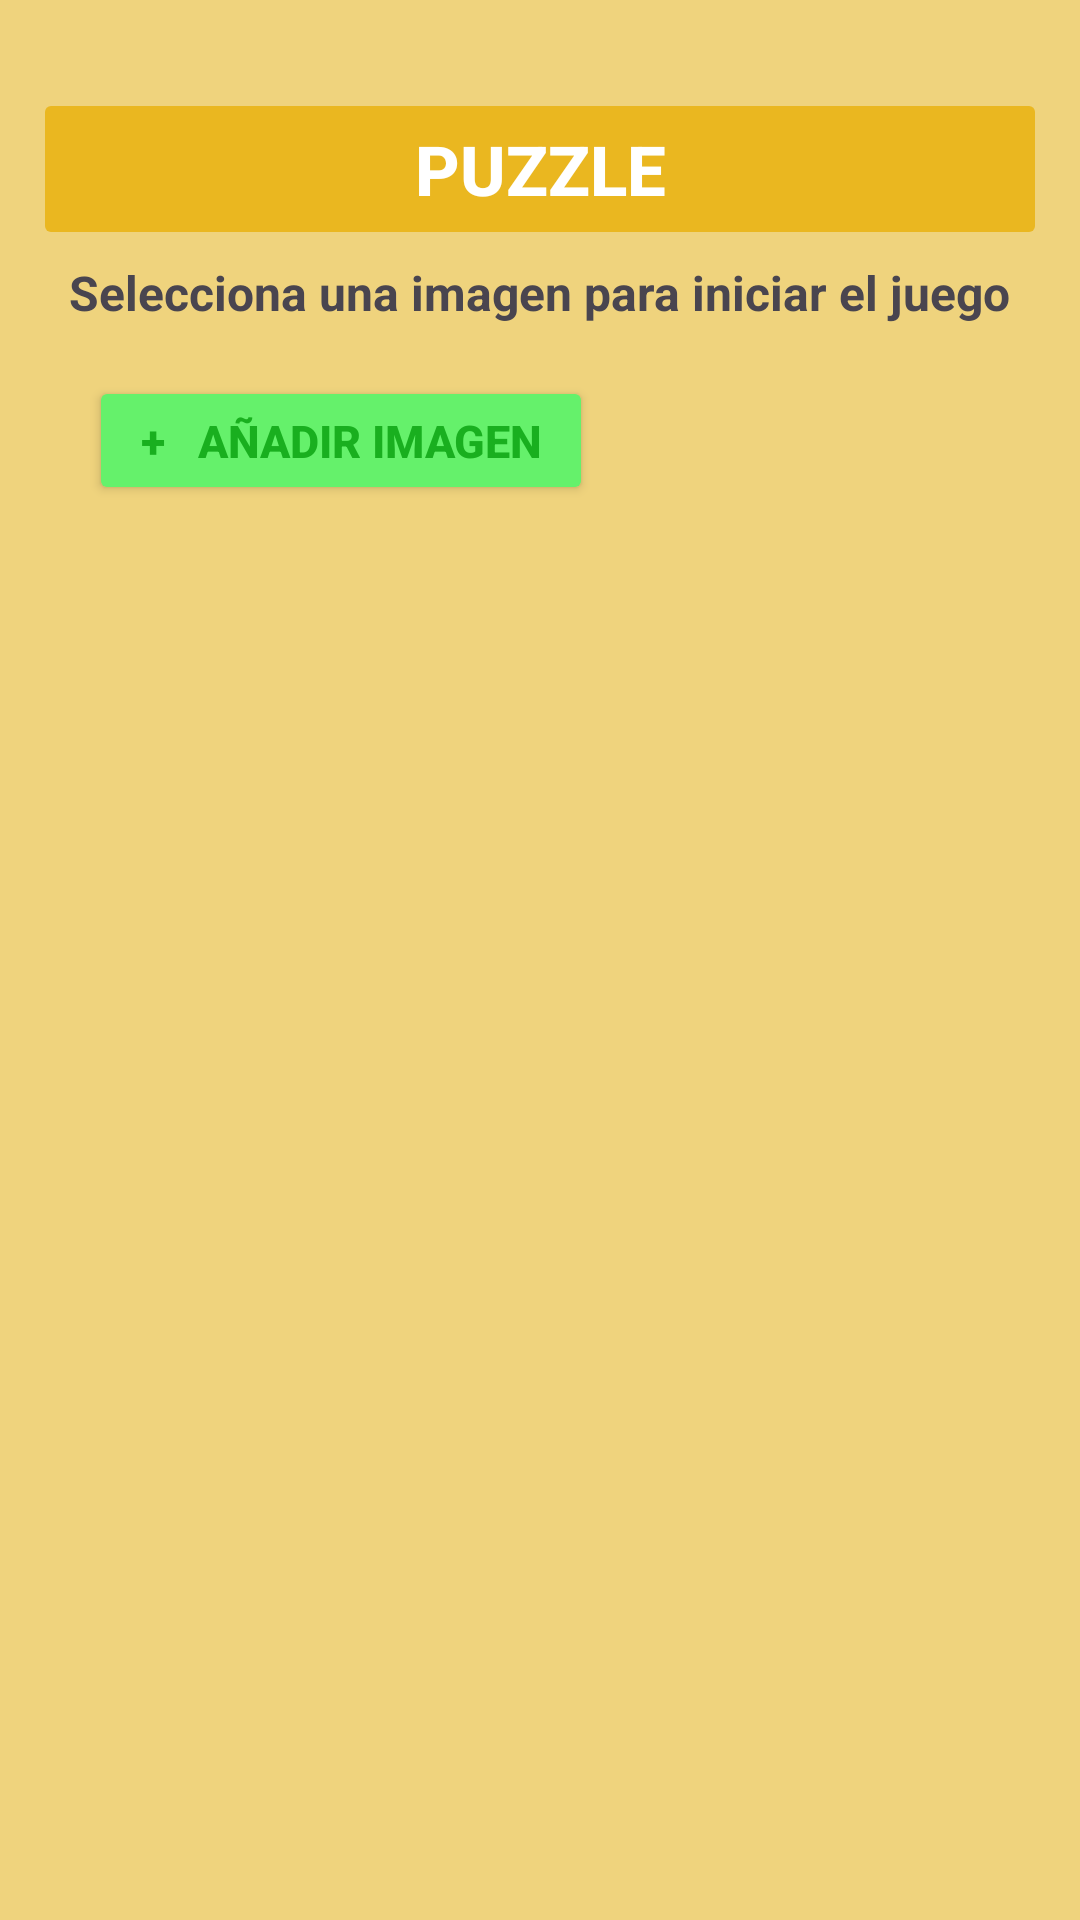

Here is an Android app screen rendered from its layout file. Give the layout XML and the strings, colors and styles it references.
<!-- AndroidManifest.xml: application theme Theme.LAB6_20192270 -->
<!-- res/layout/activity_juego_puzzle.xml -->
<?xml version="1.0" encoding="utf-8"?>
<androidx.constraintlayout.widget.ConstraintLayout xmlns:android="http://schemas.android.com/apk/res/android"
    xmlns:app="http://schemas.android.com/apk/res-auto"
    xmlns:tools="http://schemas.android.com/tools"
    android:layout_width="match_parent"
    android:layout_height="match_parent"
    android:background="#EFD37D"
    tools:context=".JuegoPuzzle">
    <Button
        android:id="@+id/buttonTitulo"
        android:layout_width="338dp"
        android:layout_height="54dp"
        android:text="PUZZLE"
        android:textStyle="bold"
        android:textSize="23dp"
        android:textColor="@color/white"
        android:backgroundTint="#EAB720"
        app:layout_constraintBottom_toBottomOf="parent"
        app:layout_constraintEnd_toEndOf="parent"
        app:layout_constraintHorizontal_bias="0.5"
        app:layout_constraintStart_toStartOf="parent"
        app:layout_constraintTop_toTopOf="parent"
        app:layout_constraintVertical_bias="0.05"
        android:enabled="false" />

    <Button
        android:id="@+id/buttonAgregarPuzzle"
        android:layout_width="168dp"
        android:layout_height="43dp"
        android:backgroundTint="#65F16B"
        android:text="+   Añadir Imagen"
        android:textColor="#19AF1F"
        android:textSize="15dp"
        android:textStyle="bold"
        app:layout_constraintBottom_toBottomOf="parent"
        app:layout_constraintEnd_toEndOf="parent"
        app:layout_constraintHorizontal_bias="0.155"
        app:layout_constraintStart_toStartOf="parent"
        app:layout_constraintTop_toTopOf="parent"
        app:layout_constraintVertical_bias="0.21" />

    <TextView
        android:id="@+id/textView4"
        android:layout_width="wrap_content"
        android:layout_height="wrap_content"
        android:text="Selecciona una imagen para iniciar el juego"
        android:textSize="16dp"
        android:textStyle="bold"
        app:layout_constraintBottom_toBottomOf="parent"
        app:layout_constraintEnd_toEndOf="parent"
        app:layout_constraintHorizontal_bias="0.5"
        app:layout_constraintStart_toStartOf="parent"
        app:layout_constraintTop_toTopOf="parent"
        app:layout_constraintVertical_bias="0.14"  />


</androidx.constraintlayout.widget.ConstraintLayout>
<!-- resources referenced by this layout -->
<resources>
  <style name="Theme.LAB6_20192270" parent="Base.Theme.LAB6_20192270" />
  <style name="Base.Theme.LAB6_20192270" parent="Theme.Material3.DayNight.NoActionBar">
          
          
      </style>
  <!-- not gathered from this repository: default colours our renderer supplied (Android Studio template values) -->
  <color name="white">#FFFFFFFF</color>
</resources>
